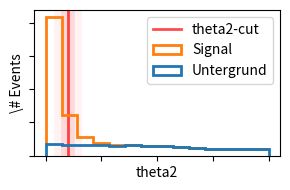

Here is the Python script that generated this plot: (Note: this script raises an exception after producing the figure.)
import numpy as np
import matplotlib.pyplot as plt
plt.rcParams['lines.linewidth'] = 2

rnd = np.random.rand(int(1e4))
exp_rnd= -1/20*np.log(rnd)
lin_rnd = 2*(1-np.sqrt(rnd))

fig = plt.figure(figsize=(3.,2.))
ax = fig.add_subplot(111)

ax.axvline(x=0.1,  alpha=0.7, c='r',
        linestyle='-', label='theta2-cut', zorder=1)
ax.axvline(x=0.10, c='r', alpha=0.05, linewidth=20)
ax.axvline(x=0.10, c='r', alpha=0.10, linewidth=10)

ax.hist([lin_rnd, exp_rnd], bins=np.linspace(0,1,15),
        stacked=True, histtype='step', 
        label=['Untergrund', 'Signal'], 
        linewidth=2, zorder=10)

ax.set_xlabel('theta2')
ax.set_ylabel('\# Events')
plt.legend(loc='best')
ax.tick_params(
        labelleft=False,
        labelbottom=False
        )

plt.tight_layout()
plt.savefig('../build/theta2.pdf')
plt.close()
